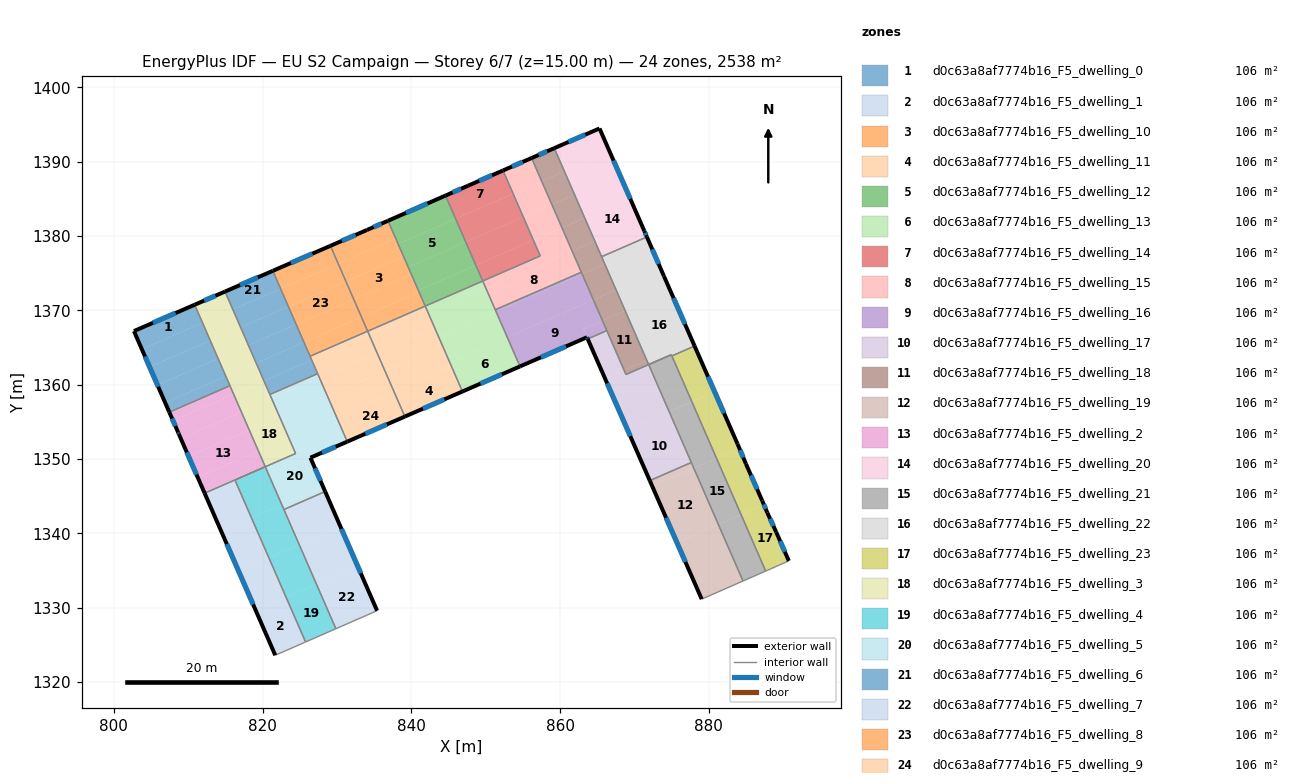
=== STOREY PLAN SPEC (per zone: floor XY polygon, exterior-wall plan segments, windows/doors) ===
zone 1: d0c63a8af7774b16_F5_dwelling_0  (105.8 m²)
  floor: (810.86, 1370.76) (811.92, 1368.34) (803.76, 1364.78) (802.70, 1367.21)
  floor: (812.97, 1365.94) (814.01, 1363.53) (805.86, 1359.98) (804.81, 1362.38)
  floor: (814.01, 1363.53) (815.06, 1361.13) (806.90, 1357.58) (805.86, 1359.98)
  floor: (811.92, 1368.34) (812.97, 1365.94) (804.81, 1362.38) (803.76, 1364.78)
  floor: (815.06, 1361.13) (815.61, 1359.87) (807.45, 1356.31) (806.90, 1357.58)
  exterior wall: (802.70, 1367.21) – (807.45, 1356.31)  [11.9 m]
    window: (804.19, 1363.80) – (805.96, 1359.73)  [5.0 m²]
  exterior wall: (810.86, 1370.76) – (802.70, 1367.21)  [8.9 m]
    window: (808.30, 1369.65) – (805.26, 1368.33)  [3.7 m²]
  interior walls: 2
zone 2: d0c63a8af7774b16_F5_dwelling_1  (105.8 m²)
  floor: (823.17, 1331.39) (825.78, 1325.40) (825.64, 1325.34) (824.22, 1324.71) (821.71, 1323.62) (819.09, 1329.62)
  floor: (818.51, 1342.08) (820.86, 1336.69) (816.78, 1334.92) (814.43, 1340.31)
  floor: (820.86, 1336.69) (823.17, 1331.39) (819.09, 1329.62) (816.78, 1334.92)
  floor: (816.28, 1347.19) (818.51, 1342.08) (814.43, 1340.31) (812.20, 1345.42)
  exterior wall: (812.20, 1345.42) – (821.71, 1323.62)  [23.8 m]
    window: (815.18, 1338.58) – (818.73, 1330.45)  [9.9 m²]
  interior walls: 5
zone 3: d0c63a8af7774b16_F5_dwelling_10  (105.8 m²)
  floor: (838.95, 1377.27) (840.00, 1374.86) (832.26, 1371.49) (831.21, 1373.89)
  floor: (837.91, 1379.67) (838.95, 1377.27) (831.21, 1373.89) (830.16, 1376.29)
  floor: (840.00, 1374.86) (841.05, 1372.46) (833.31, 1369.09) (832.26, 1371.49)
  floor: (841.05, 1372.46) (841.87, 1370.57) (834.13, 1367.20) (833.31, 1369.09)
  floor: (836.87, 1382.05) (837.91, 1379.67) (830.16, 1376.29) (829.12, 1378.68) (834.05, 1380.82)
  exterior wall: (834.05, 1380.82) – (829.12, 1378.68)  [5.4 m]
    window: (832.51, 1380.15) – (830.67, 1379.35)  [2.2 m²]
  exterior wall: (836.87, 1382.05) – (834.05, 1380.82)  [3.1 m]
    window: (835.98, 1381.67) – (834.93, 1381.20)  [1.3 m²]
  interior walls: 3
zone 4: d0c63a8af7774b16_F5_dwelling_11  (105.8 m²)
  floor: (845.42, 1362.44) (846.88, 1359.09) (839.13, 1355.72) (837.68, 1359.06)
  floor: (844.19, 1365.25) (845.42, 1362.44) (837.68, 1359.06) (836.45, 1361.88)
  floor: (842.10, 1370.06) (843.14, 1367.66) (835.40, 1364.28) (834.35, 1366.68)
  floor: (843.14, 1367.66) (844.19, 1365.25) (836.45, 1361.88) (835.40, 1364.28)
  floor: (841.87, 1370.57) (842.10, 1370.06) (834.35, 1366.68) (834.13, 1367.20)
  exterior wall: (839.13, 1355.72) – (846.88, 1359.09)  [8.4 m]
    window: (841.56, 1356.78) – (844.45, 1358.03)  [3.5 m²]
  interior walls: 3
zone 5: d0c63a8af7774b16_F5_dwelling_12  (105.8 m²)
  floor: (845.96, 1382.32) (847.33, 1379.19) (839.59, 1375.82) (838.22, 1378.94)
  floor: (847.33, 1379.19) (848.69, 1376.07) (840.95, 1372.69) (839.59, 1375.82)
  floor: (844.60, 1385.44) (845.96, 1382.32) (838.22, 1378.94) (836.87, 1382.05)
  floor: (848.69, 1376.07) (849.61, 1373.95) (841.87, 1370.58) (840.95, 1372.69)
  exterior wall: (844.60, 1385.44) – (836.87, 1382.05)  [8.4 m]
    window: (842.18, 1384.38) – (839.29, 1383.11)  [3.5 m²]
  interior walls: 3
zone 6: d0c63a8af7774b16_F5_dwelling_13  (105.8 m²)
  floor: (852.91, 1366.38) (854.62, 1362.46) (846.88, 1359.09) (845.17, 1363.00)
  floor: (851.41, 1369.82) (852.91, 1366.38) (845.17, 1363.00) (843.67, 1366.45)
  floor: (850.05, 1372.95) (851.41, 1369.82) (843.67, 1366.45) (842.31, 1369.57)
  floor: (849.61, 1373.95) (850.05, 1372.95) (842.31, 1369.57) (841.87, 1370.58)
  exterior wall: (846.88, 1359.09) – (854.62, 1362.46)  [8.4 m]
    window: (849.30, 1360.15) – (852.19, 1361.41)  [3.5 m²]
  interior walls: 4
zone 7: d0c63a8af7774b16_F5_dwelling_14  (105.8 m²)
  floor: (852.33, 1388.81) (853.70, 1385.69) (845.96, 1382.32) (844.60, 1385.44) (847.65, 1386.78)
  floor: (855.06, 1382.56) (856.42, 1379.44) (848.69, 1376.07) (847.33, 1379.19)
  floor: (856.42, 1379.44) (857.34, 1377.33) (849.61, 1373.95) (848.69, 1376.07)
  floor: (853.70, 1385.69) (855.06, 1382.56) (847.33, 1379.19) (845.96, 1382.32)
  exterior wall: (852.33, 1388.82) – (847.65, 1386.78)  [5.1 m]
    window: (850.87, 1388.18) – (849.12, 1387.41)  [2.1 m²]
  exterior wall: (847.65, 1386.78) – (844.60, 1385.44)  [3.3 m]
    window: (846.69, 1386.36) – (845.56, 1385.86)  [1.4 m²]
  interior walls: 3
zone 8: d0c63a8af7774b16_F5_dwelling_15  (105.8 m²)
  floor: (861.63, 1377.99) (862.87, 1375.13) (851.29, 1370.09) (850.05, 1372.95)
  floor: (860.26, 1381.11) (861.63, 1377.99) (850.05, 1372.95) (849.61, 1373.95) (857.34, 1377.33) (856.42, 1379.44)
  floor: (857.54, 1387.36) (858.90, 1384.24) (855.06, 1382.56) (853.70, 1385.69)
  floor: (856.18, 1390.49) (857.54, 1387.36) (853.70, 1385.69) (852.33, 1388.81)
  floor: (858.90, 1384.24) (860.26, 1381.11) (856.42, 1379.44) (855.06, 1382.56)
  exterior wall: (856.18, 1390.49) – (852.33, 1388.82)  [4.2 m]
    window: (854.97, 1389.96) – (853.54, 1389.34)  [1.7 m²]
  interior walls: 5
zone 9: d0c63a8af7774b16_F5_dwelling_16  (105.8 m²)
  floor: (862.99, 1374.87) (864.49, 1371.43) (852.91, 1366.38) (851.41, 1369.82)
  floor: (864.49, 1371.43) (865.71, 1368.62) (863.14, 1367.50) (863.62, 1366.38) (854.62, 1362.46) (852.91, 1366.38)
  floor: (862.87, 1375.13) (862.99, 1374.87) (851.41, 1369.82) (851.29, 1370.09)
  floor: (865.71, 1368.62) (866.29, 1367.28) (863.73, 1366.16) (863.14, 1367.50)
  exterior wall: (863.63, 1366.38) – (863.72, 1366.16)  [0.2 m]
    window: (863.66, 1366.31) – (863.69, 1366.23)  [0.1 m²]
  exterior wall: (854.62, 1362.46) – (863.63, 1366.38)  [9.8 m]
    window: (857.44, 1363.69) – (860.80, 1365.16)  [4.1 m²]
  interior walls: 4
zone 10: d0c63a8af7774b16_F5_dwelling_17  (105.7 m²)
  floor: (874.68, 1356.37) (877.66, 1349.54) (872.07, 1347.11) (869.08, 1353.93)
  floor: (866.29, 1367.28) (868.62, 1361.94) (866.06, 1360.82) (863.73, 1366.16)
  floor: (871.92, 1362.71) (874.68, 1356.37) (869.08, 1353.93) (866.06, 1360.82) (868.62, 1361.94) (868.87, 1361.38)
  exterior wall: (863.72, 1366.16) – (872.07, 1347.11)  [20.8 m]
    window: (866.34, 1360.19) – (869.46, 1353.08)  [8.7 m²]
  interior walls: 5
zone 11: d0c63a8af7774b16_F5_dwelling_18  (105.8 m²)
  floor: (868.76, 1369.95) (871.68, 1363.27) (868.62, 1361.94) (865.71, 1368.62)
  floor: (864.68, 1379.32) (866.04, 1376.20) (862.99, 1374.87) (862.87, 1375.13) (861.63, 1377.99)
  floor: (874.97, 1364.04) (868.87, 1361.38) (868.62, 1361.94) (871.68, 1363.27) (871.92, 1362.71)
  floor: (866.04, 1376.20) (867.54, 1372.76) (864.49, 1371.43) (862.99, 1374.87)
  floor: (867.54, 1372.76) (868.76, 1369.95) (865.71, 1368.62) (864.49, 1371.43)
  floor: (859.23, 1391.82) (860.59, 1388.69) (857.54, 1387.36) (856.18, 1390.49)
  floor: (861.96, 1385.57) (863.32, 1382.45) (860.26, 1381.11) (858.90, 1384.24)
  floor: (860.59, 1388.69) (864.68, 1379.32) (861.63, 1377.99) (862.87, 1375.13) (862.99, 1374.87) (860.26, 1381.11) (863.32, 1382.45) (861.96, 1385.57) (858.90, 1384.24) (857.54, 1387.36)
  exterior wall: (859.23, 1391.82) – (856.18, 1390.49)  [3.3 m]
    window: (858.27, 1391.40) – (857.13, 1390.90)  [1.4 m²]
  interior walls: 8
zone 12: d0c63a8af7774b16_F5_dwelling_19  (105.8 m²)
  floor: (881.30, 1341.19) (884.61, 1333.60) (879.06, 1331.17) (875.73, 1338.76)
  floor: (877.99, 1348.79) (881.30, 1341.19) (875.73, 1338.76) (872.40, 1346.36)
  floor: (877.66, 1349.54) (877.99, 1348.79) (872.40, 1346.36) (872.07, 1347.11)
  exterior wall: (872.07, 1347.11) – (879.06, 1331.17)  [17.4 m]
    window: (874.26, 1342.11) – (876.87, 1336.16)  [7.3 m²]
  interior walls: 3
zone 13: d0c63a8af7774b16_F5_dwelling_2  (105.8 m²)
  floor: (818.20, 1353.92) (819.43, 1351.11) (811.27, 1347.55) (810.05, 1350.37)
  floor: (817.16, 1356.33) (818.20, 1353.92) (810.05, 1350.37) (809.00, 1352.77)
  floor: (816.11, 1358.73) (817.16, 1356.33) (809.00, 1352.77) (808.72, 1353.41) (808.65, 1353.58) (807.95, 1355.17)
  floor: (820.30, 1349.12) (820.36, 1348.97) (812.20, 1345.42) (812.14, 1345.56)
  floor: (819.43, 1351.11) (820.30, 1349.12) (812.14, 1345.56) (810.05, 1350.37) (811.27, 1347.55)
  floor: (815.61, 1359.87) (816.11, 1358.73) (807.95, 1355.17) (807.45, 1356.31)
  exterior wall: (808.72, 1353.41) – (812.20, 1345.42)  [8.7 m]
    window: (809.81, 1350.90) – (811.11, 1347.92)  [3.6 m²]
  exterior wall: (808.65, 1353.58) – (808.72, 1353.41)  [0.2 m]
    window: (808.67, 1353.53) – (808.70, 1353.46)  [0.1 m²]
  exterior wall: (807.45, 1356.31) – (808.65, 1353.58)  [3.0 m]
    window: (807.83, 1355.46) – (808.27, 1354.44)  [1.2 m²]
  interior walls: 4
zone 14: d0c63a8af7774b16_F5_dwelling_20  (105.8 m²)
  floor: (869.41, 1385.10) (870.77, 1381.98) (864.68, 1379.32) (863.32, 1382.45)
  floor: (865.31, 1394.47) (866.68, 1391.35) (860.59, 1388.69) (859.23, 1391.82)
  floor: (868.04, 1388.22) (869.41, 1385.10) (863.32, 1382.45) (861.96, 1385.57)
  floor: (870.77, 1381.98) (871.34, 1380.68) (871.69, 1379.87) (865.60, 1377.22) (864.68, 1379.32)
  floor: (866.68, 1391.35) (868.04, 1388.22) (861.96, 1385.57) (860.59, 1388.69)
  exterior wall: (871.34, 1380.68) – (865.31, 1394.47)  [15.0 m]
    window: (869.45, 1385.00) – (867.20, 1390.15)  [6.3 m²]
  exterior wall: (871.69, 1379.87) – (871.34, 1380.68)  [0.9 m]
    window: (871.58, 1380.13) – (871.45, 1380.43)  [0.4 m²]
  exterior wall: (865.31, 1394.47) – (859.23, 1391.82)  [6.6 m]
    window: (863.41, 1393.64) – (861.14, 1392.65)  [2.8 m²]
  interior walls: 2
zone 15: d0c63a8af7774b16_F5_dwelling_21  (105.8 m²)
  floor: (874.97, 1364.04) (877.74, 1357.71) (874.68, 1356.37) (871.92, 1362.71)
  floor: (881.04, 1350.12) (884.36, 1342.52) (881.30, 1341.19) (877.99, 1348.79)
  floor: (884.36, 1342.52) (887.66, 1334.94) (884.61, 1333.60) (881.30, 1341.19)
  floor: (877.74, 1357.71) (881.04, 1350.12) (877.99, 1348.79) (874.68, 1356.37)
  interior walls: 6
zone 16: d0c63a8af7774b16_F5_dwelling_22  (105.8 m²)
  floor: (874.85, 1372.61) (877.78, 1365.93) (871.68, 1363.27) (868.76, 1369.95)
  floor: (872.13, 1378.86) (873.49, 1375.73) (873.55, 1375.58) (873.63, 1375.41) (867.54, 1372.76) (866.04, 1376.20)
  floor: (873.98, 1374.59) (874.85, 1372.61) (868.76, 1369.95) (867.54, 1372.76) (873.63, 1375.41)
  floor: (877.78, 1365.93) (878.10, 1365.21) (875.05, 1363.88) (874.97, 1364.04) (871.92, 1362.71) (871.68, 1363.27)
  floor: (871.69, 1379.87) (872.13, 1378.86) (866.04, 1376.20) (865.60, 1377.22)
  exterior wall: (873.98, 1374.59) – (871.69, 1379.87)  [5.8 m]
    window: (873.26, 1376.25) – (872.41, 1378.22)  [2.4 m²]
  exterior wall: (878.10, 1365.21) – (873.98, 1374.59)  [10.2 m]
    window: (876.81, 1368.15) – (875.27, 1371.65)  [4.3 m²]
  interior walls: 5
zone 17: d0c63a8af7774b16_F5_dwelling_23  (105.8 m²)
  floor: (885.00, 1349.37) (887.19, 1344.40) (887.42, 1343.86) (884.36, 1342.52) (881.04, 1350.12) (884.12, 1351.46)
  floor: (887.88, 1342.80) (889.07, 1340.18) (890.77, 1336.31) (889.05, 1335.55) (887.66, 1334.94) (884.36, 1342.52) (887.42, 1343.86)
  floor: (878.10, 1365.21) (880.80, 1359.04) (877.74, 1357.71) (875.05, 1363.88)
  floor: (880.80, 1359.04) (883.87, 1352.05) (884.12, 1351.46) (881.04, 1350.12) (877.74, 1357.71)
  exterior wall: (883.87, 1352.05) – (878.10, 1365.21)  [14.4 m]
    window: (882.06, 1356.17) – (879.91, 1361.08)  [6.0 m²]
  exterior wall: (885.00, 1349.37) – (883.87, 1352.05)  [2.9 m]
    window: (884.64, 1350.21) – (884.22, 1351.21)  [1.2 m²]
  exterior wall: (887.19, 1344.40) – (885.00, 1349.37)  [5.4 m]
    window: (886.50, 1345.96) – (885.69, 1347.82)  [2.3 m²]
  exterior wall: (887.88, 1342.80) – (887.19, 1344.40)  [1.7 m]
    window: (887.66, 1343.30) – (887.41, 1343.90)  [0.7 m²]
  exterior wall: (889.07, 1340.18) – (887.88, 1342.80)  [2.9 m]
    window: (888.70, 1341.00) – (888.25, 1341.98)  [1.2 m²]
  exterior wall: (890.77, 1336.31) – (889.07, 1340.18)  [4.2 m]
    window: (890.24, 1337.53) – (889.61, 1338.97)  [1.8 m²]
  interior walls: 4
zone 18: d0c63a8af7774b16_F5_dwelling_3  (105.8 m²)
  floor: (818.09, 1365.31) (819.14, 1362.91) (815.06, 1361.13) (814.01, 1363.53)
  floor: (822.28, 1355.70) (823.51, 1352.89) (819.43, 1351.11) (818.20, 1353.92)
  floor: (814.95, 1372.53) (816.00, 1370.12) (811.92, 1368.34) (810.86, 1370.76)
  floor: (821.24, 1358.10) (822.28, 1355.70) (818.20, 1353.92) (817.16, 1356.33)
  floor: (816.00, 1370.12) (817.05, 1367.72) (812.97, 1365.94) (811.92, 1368.34)
  floor: (820.19, 1360.51) (821.24, 1358.10) (817.16, 1356.33) (816.11, 1358.73)
  floor: (817.05, 1367.72) (818.09, 1365.31) (814.01, 1363.53) (812.97, 1365.94)
  floor: (824.38, 1350.90) (824.44, 1350.75) (820.36, 1348.97) (820.30, 1349.12)
  floor: (819.14, 1362.91) (820.19, 1360.51) (816.11, 1358.73) (815.06, 1361.13)
  floor: (823.51, 1352.89) (824.38, 1350.90) (820.30, 1349.12) (819.43, 1351.11)
  exterior wall: (814.95, 1372.53) – (810.86, 1370.76)  [4.5 m]
    window: (813.67, 1371.97) – (812.14, 1371.31)  [1.9 m²]
  interior walls: 7
zone 19: d0c63a8af7774b16_F5_dwelling_4  (105.8 m²)
  floor: (822.59, 1343.86) (824.94, 1338.47) (820.86, 1336.69) (818.51, 1342.08)
  floor: (824.94, 1338.47) (827.25, 1333.17) (823.17, 1331.39) (820.86, 1336.69)
  floor: (820.36, 1348.97) (822.59, 1343.86) (818.51, 1342.08) (816.28, 1347.19)
  floor: (827.25, 1333.17) (829.86, 1327.19) (825.78, 1325.40) (823.17, 1331.39)
  interior walls: 5
zone 20: d0c63a8af7774b16_F5_dwelling_5  (105.8 m²)
  floor: (825.85, 1351.54) (828.14, 1346.28) (822.59, 1343.86) (820.36, 1348.97) (824.44, 1350.75) (824.38, 1350.90)
  floor: (828.14, 1346.28) (828.42, 1345.64) (822.87, 1343.22) (822.59, 1343.86)
  floor: (827.66, 1360.91) (828.71, 1358.50) (822.28, 1355.70) (821.24, 1358.10)
  floor: (827.41, 1361.49) (827.66, 1360.91) (821.24, 1358.10) (820.98, 1358.69)
  floor: (829.94, 1355.69) (831.39, 1352.35) (826.43, 1350.19) (825.85, 1351.54) (824.38, 1350.90) (823.51, 1352.89)
  floor: (828.71, 1358.50) (829.94, 1355.69) (823.51, 1352.89) (822.28, 1355.70)
  exterior wall: (826.43, 1350.19) – (831.39, 1352.35)  [5.4 m]
    window: (827.99, 1350.87) – (829.84, 1351.67)  [2.3 m²]
  exterior wall: (828.42, 1345.64) – (826.43, 1350.19)  [5.0 m]
    window: (827.80, 1347.06) – (827.05, 1348.76)  [2.1 m²]
  interior walls: 6
zone 21: d0c63a8af7774b16_F5_dwelling_6  (105.8 m²)
  floor: (826.61, 1363.31) (827.41, 1361.49) (820.98, 1358.69) (820.19, 1360.51)
  floor: (825.57, 1365.71) (826.61, 1363.31) (820.19, 1360.51) (819.14, 1362.91)
  floor: (821.38, 1375.32) (822.42, 1372.92) (816.00, 1370.12) (814.95, 1372.53)
  floor: (822.42, 1372.92) (823.47, 1370.52) (817.05, 1367.72) (816.00, 1370.12)
  floor: (823.47, 1370.52) (824.52, 1368.11) (818.09, 1365.31) (817.05, 1367.72)
  floor: (824.52, 1368.11) (825.57, 1365.71) (819.14, 1362.91) (818.09, 1365.31)
  exterior wall: (821.38, 1375.32) – (814.95, 1372.53)  [7.0 m]
    window: (819.36, 1374.44) – (816.96, 1373.40)  [2.9 m²]
  interior walls: 4
zone 22: d0c63a8af7774b16_F5_dwelling_7  (105.8 m²)
  floor: (830.48, 1340.89) (832.79, 1335.59) (827.25, 1333.17) (824.94, 1338.47)
  floor: (832.79, 1335.59) (835.40, 1329.61) (834.72, 1329.32) (834.05, 1329.02) (829.86, 1327.19) (827.25, 1333.17)
  floor: (828.42, 1345.64) (830.48, 1340.89) (824.94, 1338.47) (822.87, 1343.22)
  exterior wall: (835.40, 1329.61) – (828.42, 1345.64)  [17.5 m]
    window: (833.21, 1334.63) – (830.61, 1340.61)  [7.3 m²]
  interior walls: 5
zone 23: d0c63a8af7774b16_F5_dwelling_8  (105.8 m²)
  floor: (833.31, 1369.09) (834.13, 1367.20) (826.39, 1363.83) (825.57, 1365.71)
  floor: (829.12, 1378.68) (830.16, 1376.29) (822.42, 1372.92) (821.38, 1375.32)
  floor: (832.26, 1371.49) (833.31, 1369.09) (825.57, 1365.71) (824.52, 1368.11)
  floor: (831.21, 1373.89) (832.26, 1371.49) (824.52, 1368.11) (823.47, 1370.52)
  floor: (830.16, 1376.29) (831.21, 1373.89) (823.47, 1370.52) (822.42, 1372.92)
  exterior wall: (829.12, 1378.68) – (821.38, 1375.32)  [8.4 m]
    window: (826.69, 1377.63) – (823.81, 1376.37)  [3.5 m²]
  interior walls: 3
zone 24: d0c63a8af7774b16_F5_dwelling_9  (105.8 m²)
  floor: (835.40, 1364.28) (836.45, 1361.88) (828.71, 1358.50) (827.66, 1360.91)
  floor: (834.35, 1366.68) (835.40, 1364.28) (827.66, 1360.91) (826.61, 1363.31)
  floor: (837.68, 1359.06) (839.13, 1355.72) (831.39, 1352.35) (829.94, 1355.69)
  floor: (834.13, 1367.20) (834.35, 1366.68) (826.61, 1363.31) (826.39, 1363.83)
  floor: (836.45, 1361.88) (837.68, 1359.06) (829.94, 1355.69) (828.71, 1358.50)
  exterior wall: (831.39, 1352.35) – (839.13, 1355.72)  [8.4 m]
    window: (833.82, 1353.41) – (836.71, 1354.66)  [3.5 m²]
  interior walls: 4

=== DERIVED (storey summary) ===
Building: EU S2 Campaign
Storey: 6 of 7  (floor level z = 15.00 m)
Storey gross floor area: 2538.4 m²
Zones on this storey: 24
  - d0c63a8af7774b16_F5_dwelling_0: floor 105.8 m²; exterior wall 20.8 m (62.4 m²); 2 window(s) 8.7 m²; WWR 13.9%
  - d0c63a8af7774b16_F5_dwelling_1: floor 105.8 m²; exterior wall 23.8 m (71.3 m²); 1 window(s) 9.9 m²; WWR 13.9%
  - d0c63a8af7774b16_F5_dwelling_10: floor 105.8 m²; exterior wall 8.4 m (25.3 m²); 2 window(s) 3.5 m²; WWR 13.9%
  - d0c63a8af7774b16_F5_dwelling_11: floor 105.8 m²; exterior wall 8.4 m (25.3 m²); 1 window(s) 3.5 m²; WWR 13.9%
  - d0c63a8af7774b16_F5_dwelling_12: floor 105.8 m²; exterior wall 8.4 m (25.3 m²); 1 window(s) 3.5 m²; WWR 13.9%
  - d0c63a8af7774b16_F5_dwelling_13: floor 105.8 m²; exterior wall 8.4 m (25.3 m²); 1 window(s) 3.5 m²; WWR 13.9%
  - d0c63a8af7774b16_F5_dwelling_14: floor 105.8 m²; exterior wall 8.4 m (25.3 m²); 2 window(s) 3.5 m²; WWR 13.9%
  - d0c63a8af7774b16_F5_dwelling_15: floor 105.8 m²; exterior wall 4.2 m (12.6 m²); 1 window(s) 1.7 m²; WWR 13.9%
  - d0c63a8af7774b16_F5_dwelling_16: floor 105.8 m²; exterior wall 10.1 m (30.2 m²); 2 window(s) 4.2 m²; WWR 13.9%
  - d0c63a8af7774b16_F5_dwelling_17: floor 105.7 m²; exterior wall 20.8 m (62.4 m²); 1 window(s) 8.7 m²; WWR 13.9%
  - d0c63a8af7774b16_F5_dwelling_18: floor 105.8 m²; exterior wall 3.3 m (10.0 m²); 1 window(s) 1.4 m²; WWR 13.9%
  - d0c63a8af7774b16_F5_dwelling_19: floor 105.8 m²; exterior wall 17.4 m (52.2 m²); 1 window(s) 7.3 m²; WWR 13.9%
  - d0c63a8af7774b16_F5_dwelling_2: floor 105.8 m²; exterior wall 11.9 m (35.7 m²); 3 window(s) 5.0 m²; WWR 13.9%
  - d0c63a8af7774b16_F5_dwelling_20: floor 105.8 m²; exterior wall 22.6 m (67.7 m²); 3 window(s) 9.4 m²; WWR 13.9%
  - d0c63a8af7774b16_F5_dwelling_21: floor 105.8 m²
  - d0c63a8af7774b16_F5_dwelling_22: floor 105.8 m²; exterior wall 16.0 m (48.0 m²); 2 window(s) 6.7 m²; WWR 13.9%
  - d0c63a8af7774b16_F5_dwelling_23: floor 105.8 m²; exterior wall 31.6 m (94.7 m²); 6 window(s) 13.2 m²; WWR 13.9%
  - d0c63a8af7774b16_F5_dwelling_3: floor 105.8 m²; exterior wall 4.5 m (13.4 m²); 1 window(s) 1.9 m²; WWR 13.9%
  - d0c63a8af7774b16_F5_dwelling_4: floor 105.8 m²
  - d0c63a8af7774b16_F5_dwelling_5: floor 105.8 m²; exterior wall 10.4 m (31.1 m²); 2 window(s) 4.3 m²; WWR 13.9%
  - d0c63a8af7774b16_F5_dwelling_6: floor 105.8 m²; exterior wall 7.0 m (21.0 m²); 1 window(s) 2.9 m²; WWR 13.9%
  - d0c63a8af7774b16_F5_dwelling_7: floor 105.8 m²; exterior wall 17.5 m (52.4 m²); 1 window(s) 7.3 m²; WWR 13.9%
  - d0c63a8af7774b16_F5_dwelling_8: floor 105.8 m²; exterior wall 8.4 m (25.3 m²); 1 window(s) 3.5 m²; WWR 13.9%
  - d0c63a8af7774b16_F5_dwelling_9: floor 105.8 m²; exterior wall 8.4 m (25.3 m²); 1 window(s) 3.5 m²; WWR 13.9%
Zone adjacency (shared interzone walls):
  - d0c63a8af7774b16_F5_dwelling_0 ↔ d0c63a8af7774b16_F5_dwelling_2
  - d0c63a8af7774b16_F5_dwelling_0 ↔ d0c63a8af7774b16_F5_dwelling_3
  - d0c63a8af7774b16_F5_dwelling_1 ↔ d0c63a8af7774b16_F5_dwelling_2
  - d0c63a8af7774b16_F5_dwelling_1 ↔ d0c63a8af7774b16_F5_dwelling_4
  - d0c63a8af7774b16_F5_dwelling_10 ↔ d0c63a8af7774b16_F5_dwelling_11
  - d0c63a8af7774b16_F5_dwelling_10 ↔ d0c63a8af7774b16_F5_dwelling_12
  - d0c63a8af7774b16_F5_dwelling_10 ↔ d0c63a8af7774b16_F5_dwelling_8
  - d0c63a8af7774b16_F5_dwelling_11 ↔ d0c63a8af7774b16_F5_dwelling_13
  - d0c63a8af7774b16_F5_dwelling_11 ↔ d0c63a8af7774b16_F5_dwelling_9
  - d0c63a8af7774b16_F5_dwelling_12 ↔ d0c63a8af7774b16_F5_dwelling_13
  - d0c63a8af7774b16_F5_dwelling_12 ↔ d0c63a8af7774b16_F5_dwelling_14
  - d0c63a8af7774b16_F5_dwelling_13 ↔ d0c63a8af7774b16_F5_dwelling_15
  - d0c63a8af7774b16_F5_dwelling_13 ↔ d0c63a8af7774b16_F5_dwelling_16
  - d0c63a8af7774b16_F5_dwelling_14 ↔ d0c63a8af7774b16_F5_dwelling_15
  - d0c63a8af7774b16_F5_dwelling_15 ↔ d0c63a8af7774b16_F5_dwelling_16
  - d0c63a8af7774b16_F5_dwelling_15 ↔ d0c63a8af7774b16_F5_dwelling_18
  - d0c63a8af7774b16_F5_dwelling_16 ↔ d0c63a8af7774b16_F5_dwelling_17
  - d0c63a8af7774b16_F5_dwelling_16 ↔ d0c63a8af7774b16_F5_dwelling_18
  - d0c63a8af7774b16_F5_dwelling_17 ↔ d0c63a8af7774b16_F5_dwelling_18
  - d0c63a8af7774b16_F5_dwelling_17 ↔ d0c63a8af7774b16_F5_dwelling_19
  - d0c63a8af7774b16_F5_dwelling_17 ↔ d0c63a8af7774b16_F5_dwelling_21
  - d0c63a8af7774b16_F5_dwelling_18 ↔ d0c63a8af7774b16_F5_dwelling_20
  - d0c63a8af7774b16_F5_dwelling_18 ↔ d0c63a8af7774b16_F5_dwelling_21
  - d0c63a8af7774b16_F5_dwelling_18 ↔ d0c63a8af7774b16_F5_dwelling_22
  - d0c63a8af7774b16_F5_dwelling_19 ↔ d0c63a8af7774b16_F5_dwelling_21
  - d0c63a8af7774b16_F5_dwelling_2 ↔ d0c63a8af7774b16_F5_dwelling_3
  - d0c63a8af7774b16_F5_dwelling_20 ↔ d0c63a8af7774b16_F5_dwelling_22
  - d0c63a8af7774b16_F5_dwelling_21 ↔ d0c63a8af7774b16_F5_dwelling_22
  - d0c63a8af7774b16_F5_dwelling_21 ↔ d0c63a8af7774b16_F5_dwelling_23
  - d0c63a8af7774b16_F5_dwelling_22 ↔ d0c63a8af7774b16_F5_dwelling_23
  - d0c63a8af7774b16_F5_dwelling_3 ↔ d0c63a8af7774b16_F5_dwelling_4
  - d0c63a8af7774b16_F5_dwelling_3 ↔ d0c63a8af7774b16_F5_dwelling_5
  - d0c63a8af7774b16_F5_dwelling_3 ↔ d0c63a8af7774b16_F5_dwelling_6
  - d0c63a8af7774b16_F5_dwelling_4 ↔ d0c63a8af7774b16_F5_dwelling_5
  - d0c63a8af7774b16_F5_dwelling_4 ↔ d0c63a8af7774b16_F5_dwelling_7
  - d0c63a8af7774b16_F5_dwelling_5 ↔ d0c63a8af7774b16_F5_dwelling_6
  - d0c63a8af7774b16_F5_dwelling_5 ↔ d0c63a8af7774b16_F5_dwelling_7
  - d0c63a8af7774b16_F5_dwelling_5 ↔ d0c63a8af7774b16_F5_dwelling_9
  - d0c63a8af7774b16_F5_dwelling_6 ↔ d0c63a8af7774b16_F5_dwelling_8
  - d0c63a8af7774b16_F5_dwelling_6 ↔ d0c63a8af7774b16_F5_dwelling_9
  - d0c63a8af7774b16_F5_dwelling_8 ↔ d0c63a8af7774b16_F5_dwelling_9